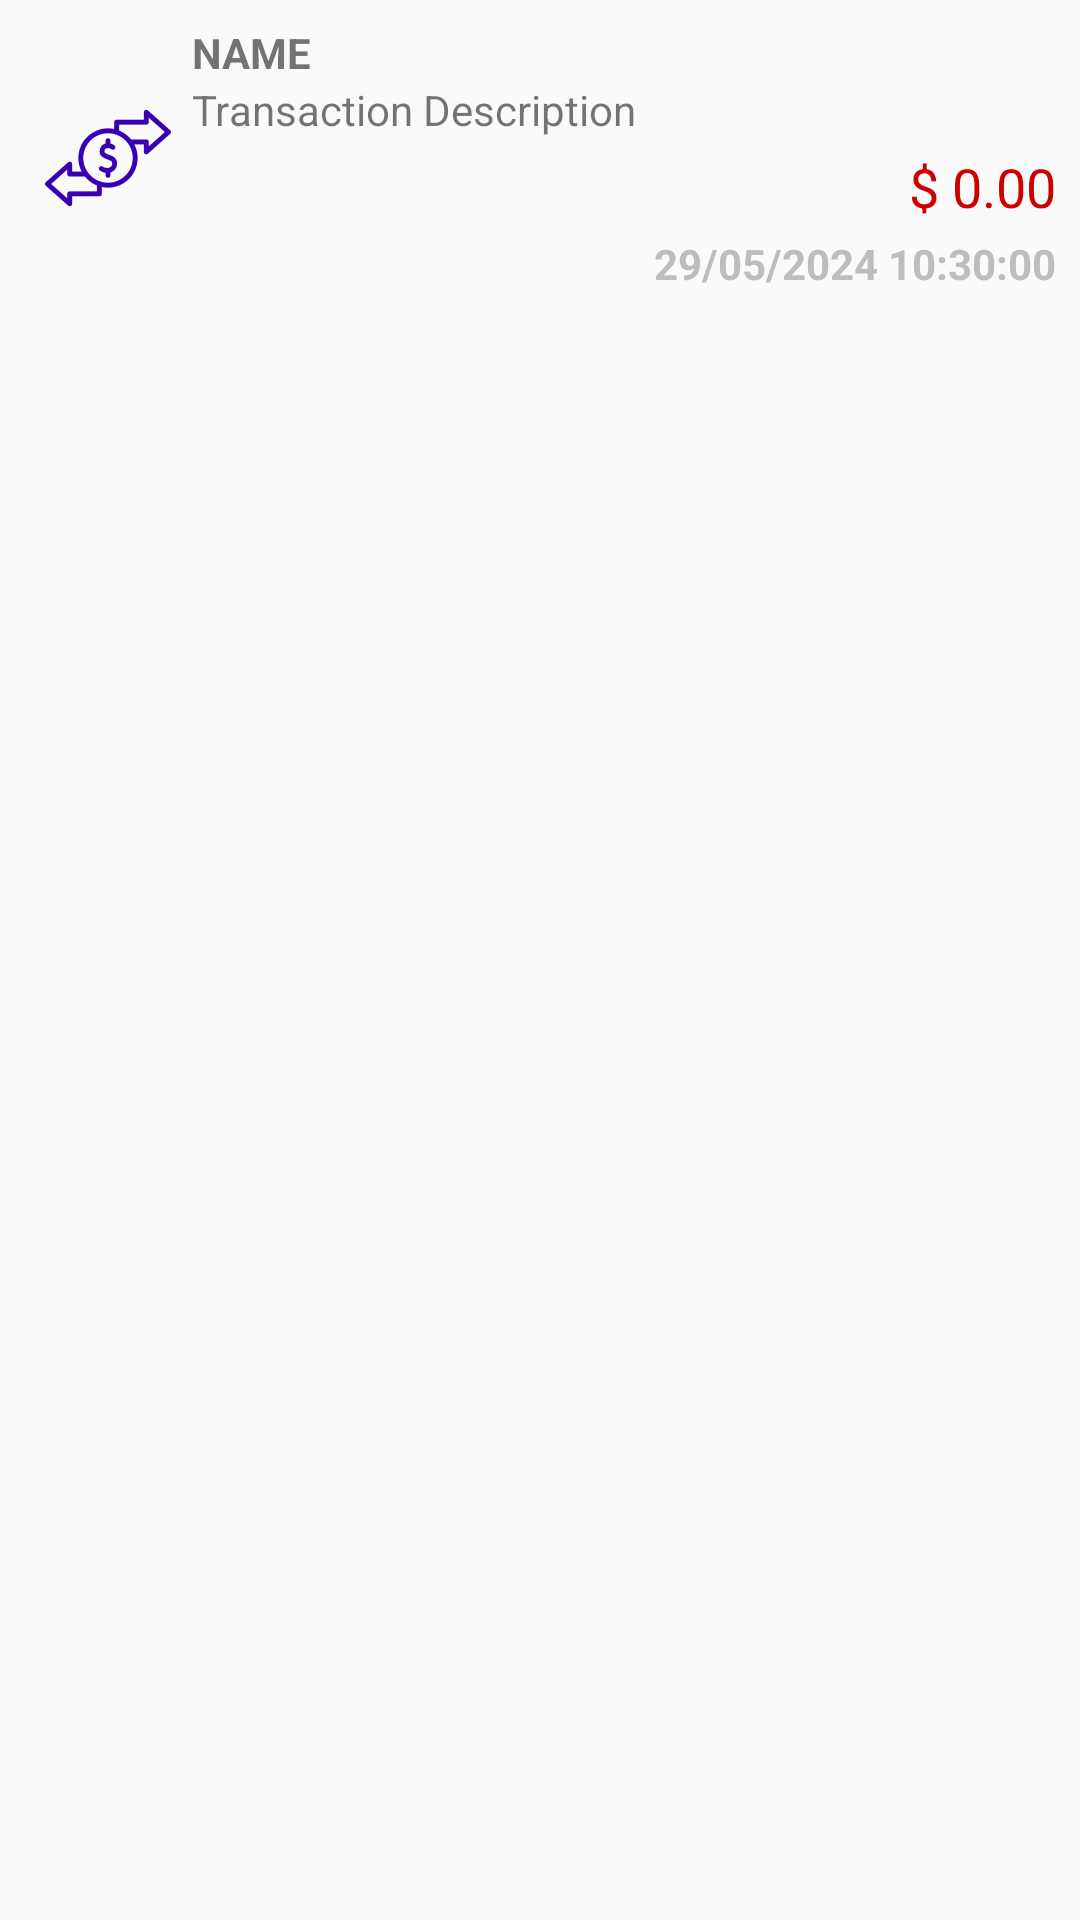

This screen was rendered from an Android layout file. Write that file and the resources it references.
<!-- AndroidManifest.xml: application theme Theme.AppCompat.Light.NoActionBar -->
<!-- res/layout/transaction_item.xml -->
<?xml version="1.0" encoding="utf-8"?>
<LinearLayout xmlns:android="http://schemas.android.com/apk/res/android"
    xmlns:app="http://schemas.android.com/apk/res-auto"
    android:orientation="vertical"
    android:layout_width="match_parent"
    android:layout_height="wrap_content"
    android:padding="@dimen/_8dp">

    <LinearLayout
        android:id="@+id/containerItemDetail"
        android:layout_width="match_parent"
        android:layout_height="wrap_content"
        android:gravity="center"
        android:orientation="horizontal">

        <ImageView
            android:layout_width="wrap_content"
            android:layout_height="wrap_content"
            android:src="@mipmap/ic_transaccion"
            android:padding="@dimen/_4dp"
            app:tint="@color/colorPrimaryDark" />

        <LinearLayout
            android:layout_width="0dp"
            android:layout_height="wrap_content"
            android:orientation="vertical"
            android:layout_weight="2">

            <TextView
                android:id="@+id/nameItemTextView"
                android:layout_width="match_parent"
                android:layout_height="wrap_content"
                android:textSize="@dimen/_14sp"
                android:textStyle="bold"
                android:text="@string/name"/>

            <TextView
                android:id="@+id/descriptionItemTextView"
                android:layout_width="match_parent"
                android:layout_height="wrap_content"
                android:textSize="@dimen/_14sp"
                android:text="@string/transaction_description"/>

            <TextView
                android:id="@+id/amountTextView"
                android:layout_width="match_parent"
                android:layout_height="wrap_content"
                android:textSize="18sp"
                android:layout_marginTop="@dimen/_4dp"
                android:layout_marginBottom="@dimen/_4dp"
                android:textColor="@android:color/holo_red_dark"
                android:textAlignment="textEnd"
                android:text="@string/_0_00"/>

            <TextView
                android:id="@+id/dateTextView"
                android:layout_width="match_parent"
                android:layout_height="wrap_content"
                android:textAlignment="textEnd"
                android:textColor="@color/colorGrayText"
                android:textStyle="bold"
                android:text="@string/date_transaction"/>

        </LinearLayout>

    </LinearLayout>

</LinearLayout>
<!-- resources referenced by this layout -->
<resources>
  <color name="colorGrayText">#BDBDBD</color>
  <color name="colorPrimaryDark">#3700B3</color>
  <dimen name="_14sp">14sp</dimen>
  <dimen name="_4dp">4dp</dimen>
  <dimen name="_8dp">8dp</dimen>
  <!-- mipmap ic_transaccion: png bitmap (mipmap-hdpi, 1681 bytes) -->
  <string name="_0_00">$ 0.00</string>
  <string name="date_transaction">29/05/2024 10:30:00</string>
  <string name="name">NAME</string>
  <string name="transaction_description">Transaction Description</string>
</resources>
